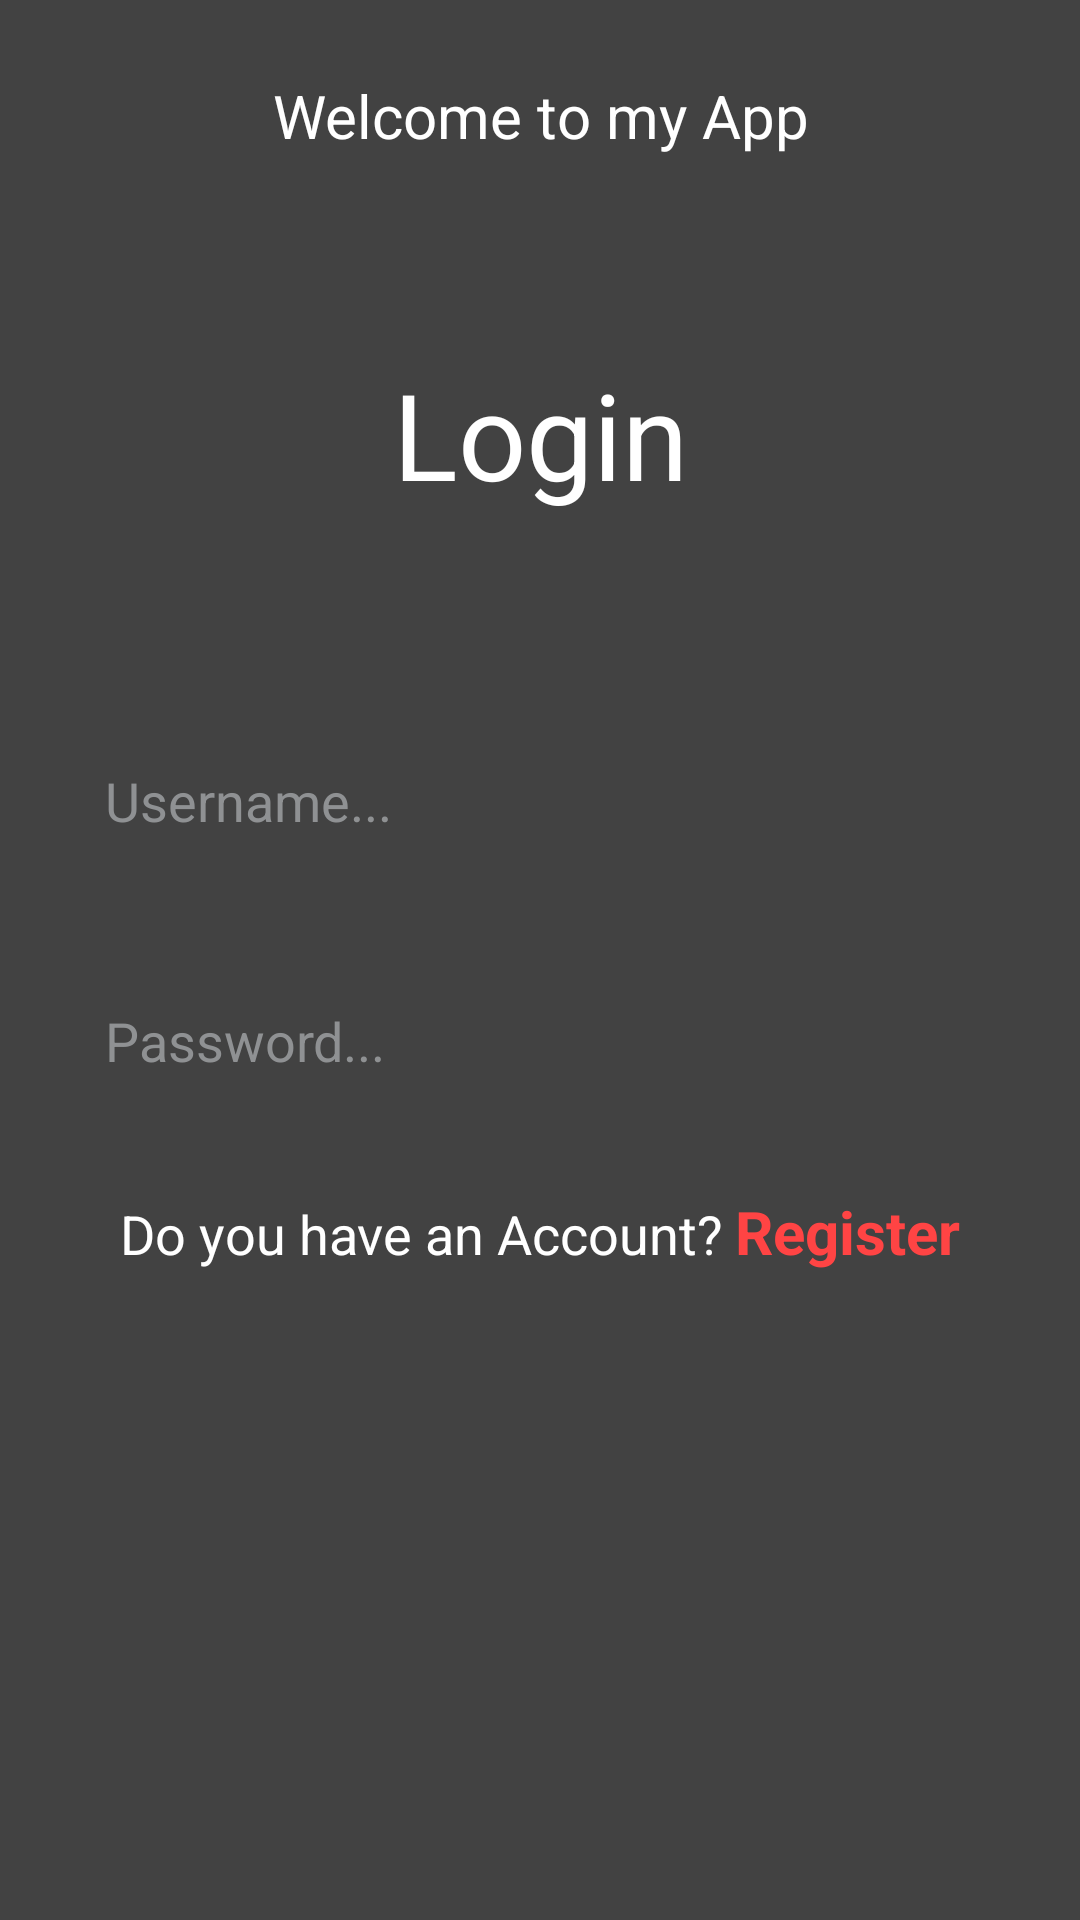

The Android layout XML behind this screen, and the referenced resources:
<!-- AndroidManifest.xml: application theme Theme.Sqlitelogin1 -->
<!-- res/layout/activity_main.xml -->
<?xml version="1.0" encoding="utf-8"?>
<androidx.constraintlayout.widget.ConstraintLayout xmlns:android="http://schemas.android.com/apk/res/android"
    xmlns:app="http://schemas.android.com/apk/res-auto"
    xmlns:tools="http://schemas.android.com/tools"
    android:layout_width="match_parent"
    android:layout_height="match_parent"
    tools:context=".MainActivity"
    android:padding="25dp"
    android:background="@color/cardview_dark_background">

    <TextView
        android:id="@+id/textView"
        android:layout_width="match_parent"
        android:layout_height="wrap_content"
        android:text="Welcome to my App"
        android:textAlignment="center"
        android:textColor="@color/white"
        android:textSize="20sp"
        app:layout_constraintEnd_toEndOf="parent"
        app:layout_constraintStart_toStartOf="parent"
        app:layout_constraintTop_toTopOf="parent" />

    <TextView
        android:layout_width="match_parent"
        android:layout_height="wrap_content"
        android:text="@string/login"
        android:textAlignment="center"
        android:textColor="@color/white"
        android:textSize="40sp"
        app:layout_constraintBottom_toTopOf="@+id/username"
        app:layout_constraintEnd_toEndOf="parent"
        app:layout_constraintStart_toStartOf="parent"
        app:layout_constraintTop_toBottomOf="@+id/textView" />


    <EditText
        android:id="@+id/username"
        android:layout_width="match_parent"
        android:layout_height="60dp"
        android:autofillHints="name"
        android:background="@drawable/background_login"
        android:hint="@string/username"
        android:paddingStart="10dp"
        android:textAllCaps="false"
        android:textColorHint="@color/material_dynamic_neutral60"
        app:layout_constraintBottom_toBottomOf="parent"
        app:layout_constraintEnd_toEndOf="parent"
        app:layout_constraintStart_toStartOf="parent"
        app:layout_constraintTop_toTopOf="parent"
        app:layout_constraintVertical_bias=".4" />

    <EditText
        android:id="@+id/password"
        android:layout_width="match_parent"
        android:layout_height="60dp"
        android:autofillHints="name"
        android:background="@drawable/background_login"
        android:hint="@string/password"
        android:paddingStart="10dp"
        android:textAllCaps="false"
        android:textColorHint="@color/material_dynamic_neutral60"
        android:layout_marginTop="20dp"
        app:layout_constraintEnd_toEndOf="parent"
        app:layout_constraintStart_toStartOf="parent"
        app:layout_constraintTop_toBottomOf="@id/username" />

    <LinearLayout
        android:layout_width="wrap_content"
        android:layout_height="wrap_content"
        android:layout_marginTop="20dp"
        app:layout_constraintTop_toBottomOf="@+id/password"
        app:layout_constraintEnd_toEndOf="parent"
        app:layout_constraintStart_toStartOf="parent">

        <TextView
            android:layout_width="wrap_content"
            android:layout_height="wrap_content"
            android:text="@string/do_you_have_an_account"
            android:textSize="18sp"
            android:textColor="@color/white"/>

        <TextView
            android:id="@+id/register"
            android:layout_width="wrap_content"
            android:layout_height="wrap_content"
            android:text="@string/register"
            android:textColor="@android:color/holo_red_light"
            android:textSize="20sp"
            android:textStyle="bold"
            android:layout_marginStart="4dp"
            />

    </LinearLayout>



</androidx.constraintlayout.widget.ConstraintLayout>
<!-- resources referenced by this layout -->
<resources>
  <string name="do_you_have_an_account">Do you have an Account?</string>
  <string name="login">Login</string>
  <string name="password">Password...</string>
  <string name="register">Register</string>
  <string name="username">Username...</string>
  <style name="Theme.Sqlitelogin1" parent="Theme.MaterialComponents.DayNight.NoActionBar">
          
          <item name="colorPrimary">#F44336</item>
          <item name="colorPrimaryVariant">@color/purple_700</item>
          <item name="colorOnPrimary">@color/white</item>
          
          <item name="colorSecondary">@color/teal_200</item>
          <item name="colorSecondaryVariant">@color/teal_700</item>
          <item name="colorOnSecondary">@color/black</item>
          
          <item name="android:statusBarColor">?attr/colorPrimaryVariant</item>
          
      </style>
  <!-- not gathered from this repository: default colours our renderer supplied (Android Studio template values) -->
  <color name="purple_700">#FF3700B3</color>
  <color name="teal_200">#FF03DAC5</color>
  <color name="teal_700">#FF018786</color>
  <color name="black">#FF000000</color>
  <color name="white">#FFFFFFFF</color>
</resources>
